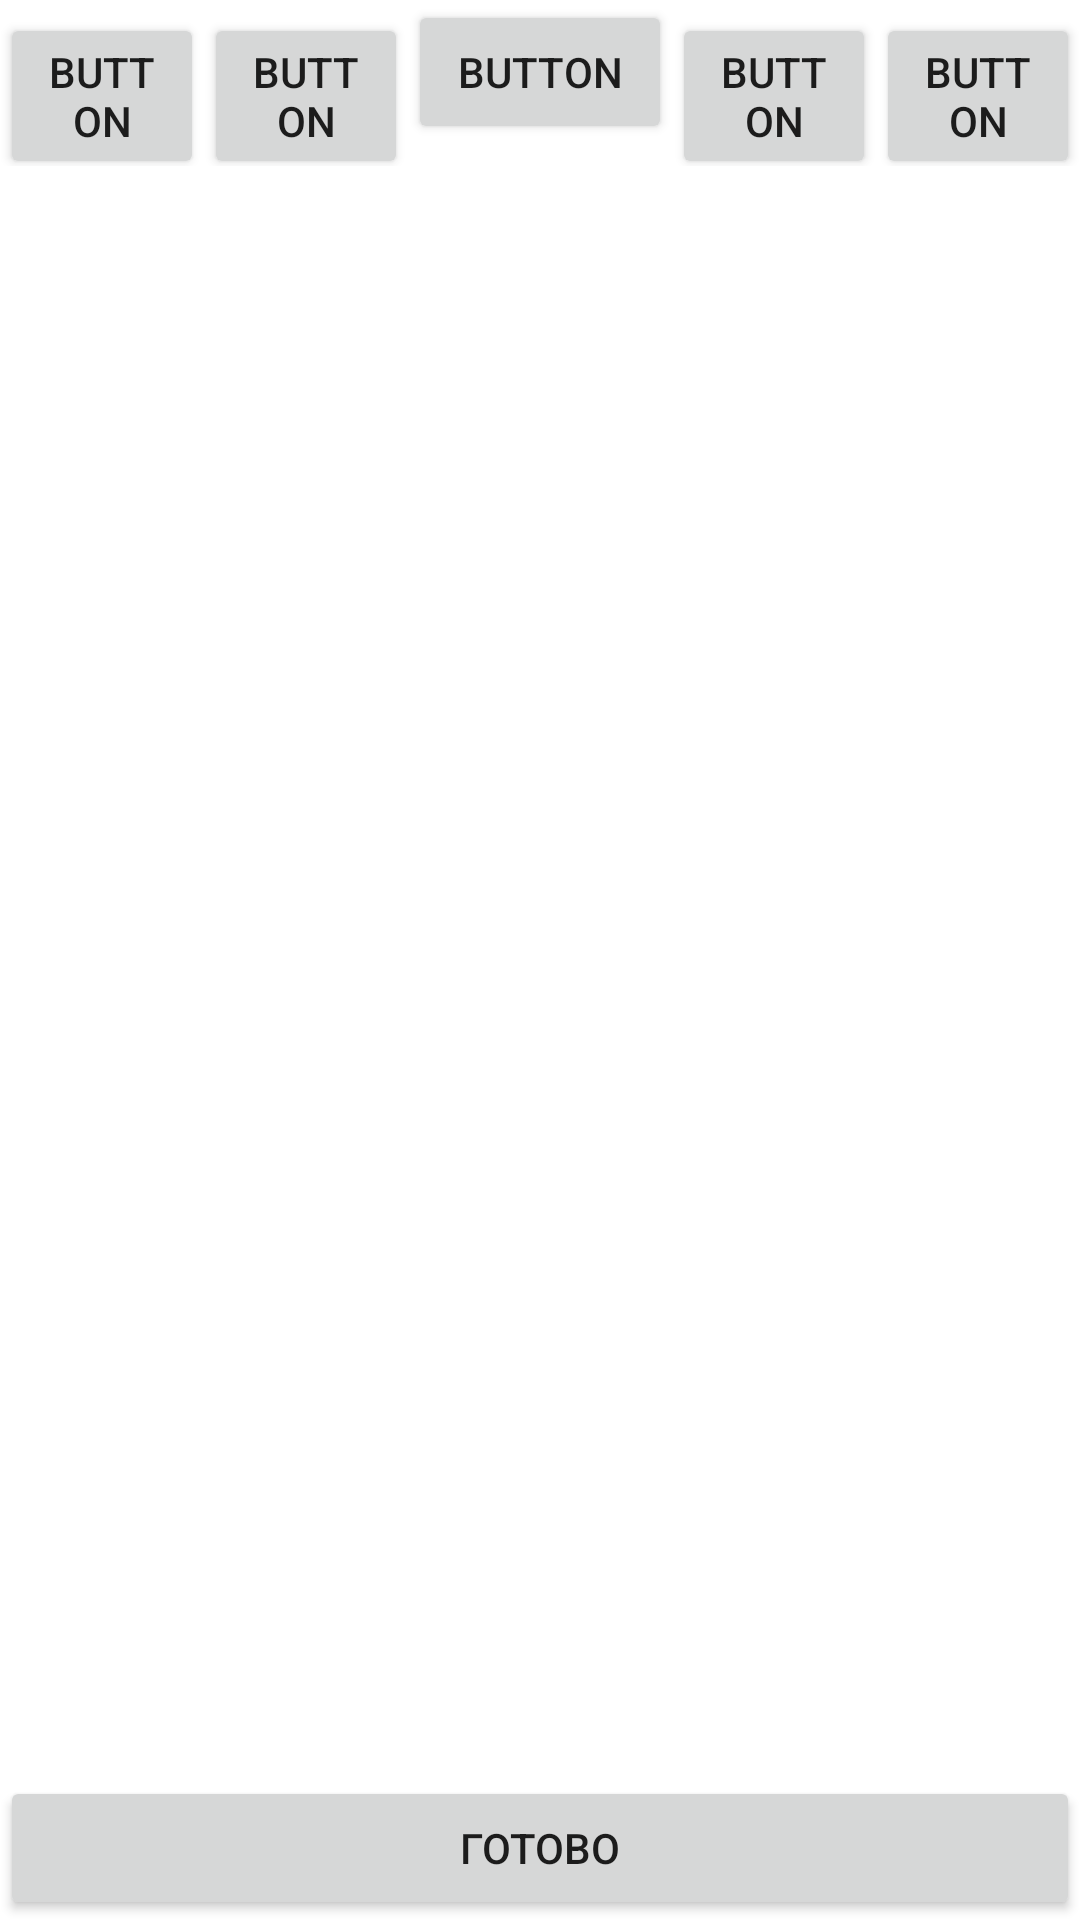

Here is an Android app screen rendered from its layout file. Give the layout XML and the strings, colors and styles it references.
<!-- AndroidManifest.xml: application theme Theme.DocScan -->
<!-- res/layout/activity_scan.xml -->
<?xml version="1.0" encoding="utf-8"?>
<androidx.constraintlayout.widget.ConstraintLayout xmlns:android="http://schemas.android.com/apk/res/android"
    xmlns:app="http://schemas.android.com/apk/res-auto"
    xmlns:tools="http://schemas.android.com/tools"
    android:layout_width="match_parent"
    android:layout_height="match_parent"
    tools:context=".DeprecatedScanActivity">

    <LinearLayout
        android:layout_width="0dp"
        android:layout_height="wrap_content"
        android:orientation="horizontal"
        app:layout_constraintEnd_toEndOf="parent"
        app:layout_constraintStart_toStartOf="parent"
        app:layout_constraintTop_toTopOf="parent">

        <Button
            android:id="@+id/button5"
            android:layout_width="wrap_content"
            android:layout_height="wrap_content"
            android:layout_weight="1"
            android:text="Button" />

        <Button
            android:id="@+id/button4"
            android:layout_width="wrap_content"
            android:layout_height="wrap_content"
            android:layout_weight="1"
            android:text="Button" />

        <Button
            android:id="@+id/button3"
            android:layout_width="wrap_content"
            android:layout_height="wrap_content"
            android:text="Button" />

        <Button
            android:id="@+id/button2"
            android:layout_width="wrap_content"
            android:layout_height="wrap_content"
            android:layout_weight="1"
            android:text="Button" />

        <Button
            android:id="@+id/button"
            android:layout_width="wrap_content"
            android:layout_height="wrap_content"
            android:layout_weight="1"
            android:text="Button" />
    </LinearLayout>

    <androidx.constraintlayout.widget.ConstraintLayout
        android:layout_width="match_parent"
        android:layout_height="match_parent"
        app:layout_constraintEnd_toEndOf="parent"
        app:layout_constraintStart_toStartOf="parent"
        app:layout_constraintTop_toTopOf="parent">












        <Button
            android:id="@+id/buttonCropDone"
            android:layout_width="0dp"
            android:layout_height="wrap_content"
            android:text="Готово"
            app:layout_constraintBottom_toBottomOf="parent"
            app:layout_constraintEnd_toEndOf="parent"
            app:layout_constraintStart_toStartOf="parent" />
    </androidx.constraintlayout.widget.ConstraintLayout>

</androidx.constraintlayout.widget.ConstraintLayout>
<!-- resources referenced by this layout -->
<resources>
  <style name="Theme.DocScan" parent="Theme.MaterialComponents.DayNight.DarkActionBar">
          
          <item name="colorPrimary">@color/purple_500</item>
          <item name="colorPrimaryVariant">@color/purple_700</item>
          <item name="colorOnPrimary">@color/white</item>
          
          <item name="colorSecondary">@color/teal_200</item>
          <item name="colorSecondaryVariant">@color/teal_700</item>
          <item name="colorOnSecondary">@color/black</item>
          
          <item name="android:statusBarColor">?attr/colorPrimaryVariant</item>
          
      </style>
  <!-- not gathered from this repository: default colours our renderer supplied (Android Studio template values) -->
  <color name="purple_500">#FF6200EE</color>
  <color name="purple_700">#FF3700B3</color>
  <color name="teal_200">#FF03DAC5</color>
  <color name="teal_700">#FF018786</color>
  <color name="black">#FF000000</color>
  <color name="white">#FFFFFFFF</color>
</resources>
